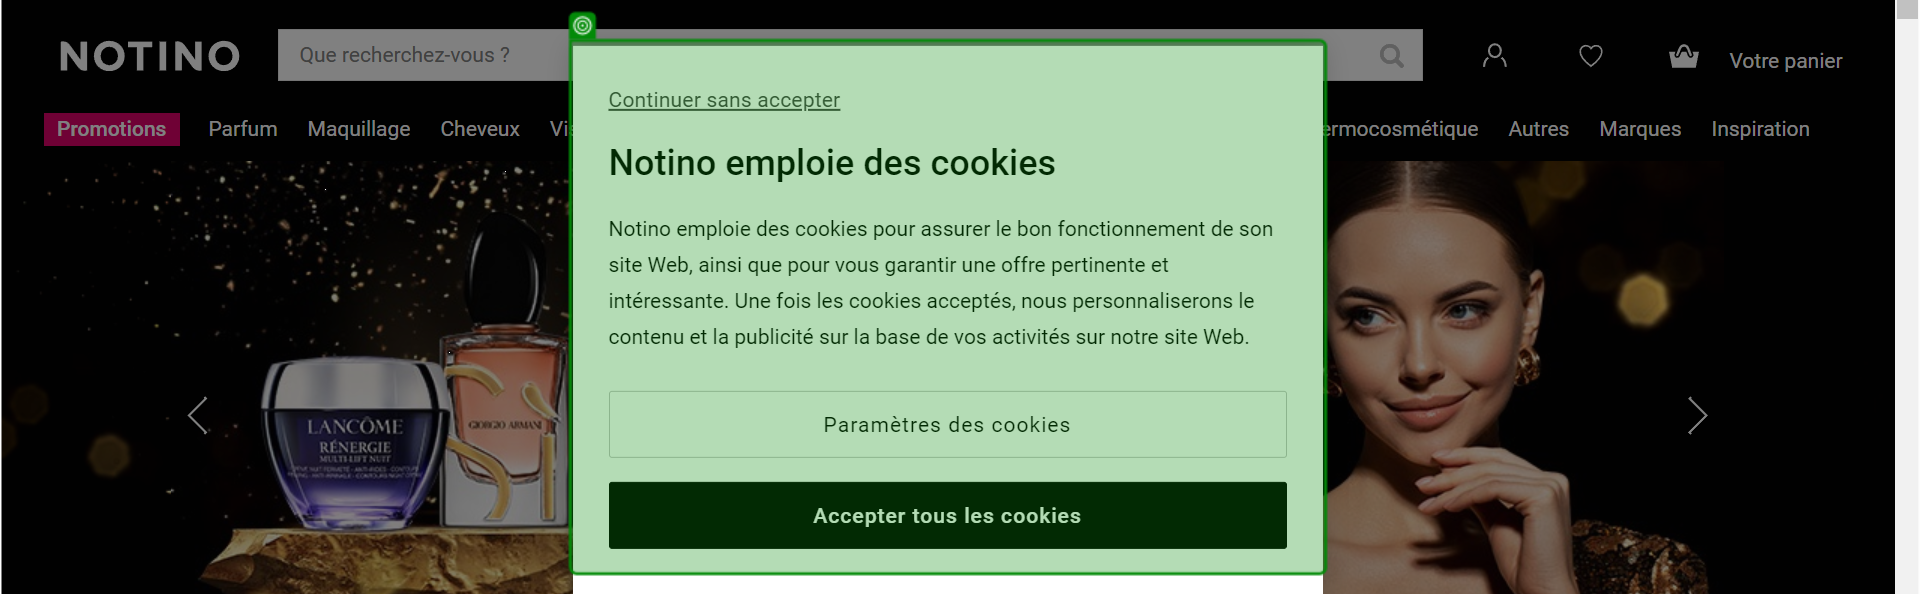
Task: Monitor the prices from various website for Dermalogica
Workflow: Notino_Init

Step 1: check 'Notino emploie'

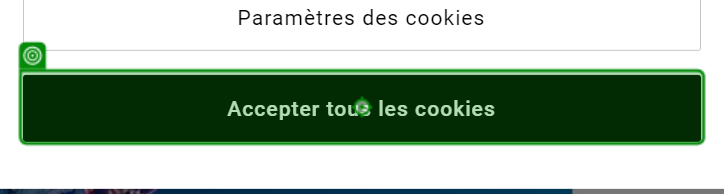
Step 2: click